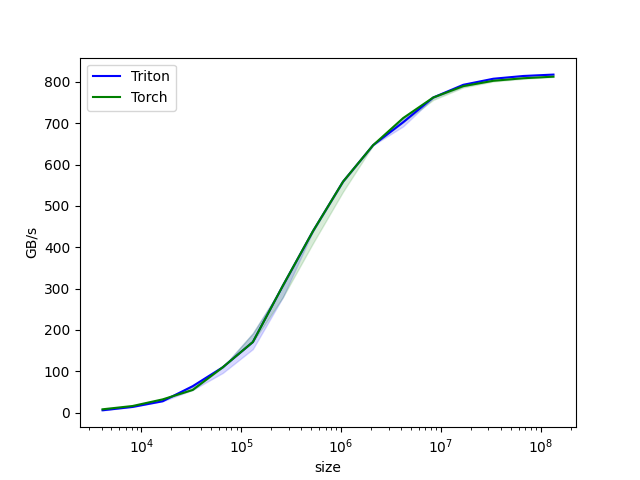

The data file committed next to this chart (first rows):
size, Triton, Torch
4096, 5.647, 8
8192, 13.71, 16
16384, 27.43, 32
32768, 64, 54.86
65536, 109.7, 109.7
131072, 170.7, 170.7
262144, 307.2, 307.2
524288, 438.9, 438.9
1048576, 558.5, 558.5
2097152, 646.7, 646.7
4194304, 702.2, 712.3
8388608, 762, 762
16777216, 792.8, 789.6
33554432, 807.4, 802.5
67108864, 814.1, 808.7
134217728, 817.5, 812.4
